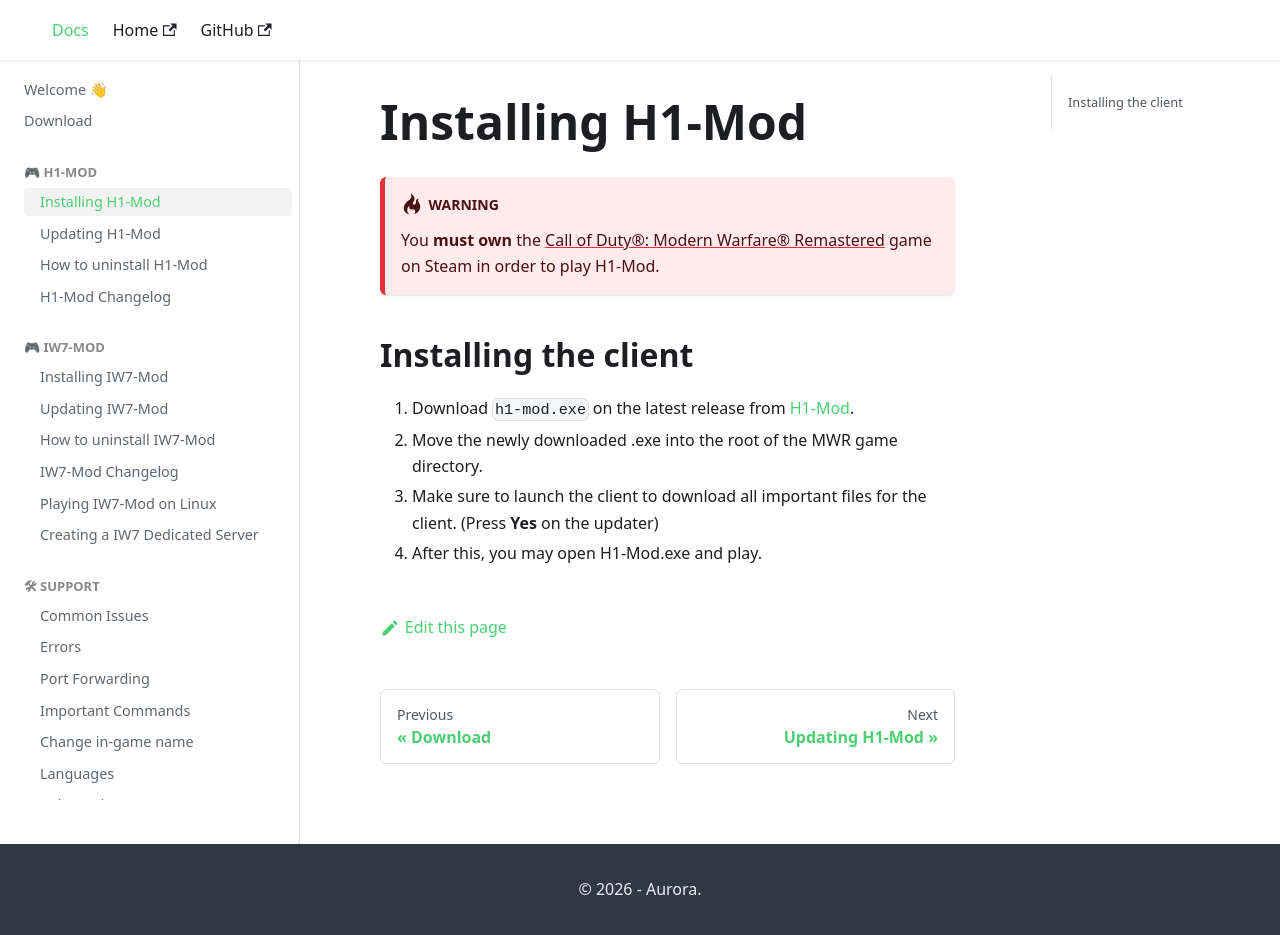

repository: auroramod/docs · page: h1-install.html · generator: docusaurus

# Installing H1-Mod

:::warning
You **must own** the [Call of Duty®: Modern Warfare® Remastered](https://store.steampowered.com/agecheck/app/393080/) game on Steam in order to play H1-Mod.
:::

## Installing the client

1. Download `h1-mod.exe` on the latest release from [H1-Mod](https://github.com/auroramod/h1-mod/releases).
2. Move the newly downloaded .exe into the root of the MWR game directory.
3. Make sure to launch the client to download all important files for the client. (Press **Yes** on the updater)
4. After this, you may open H1-Mod.exe and play. 
